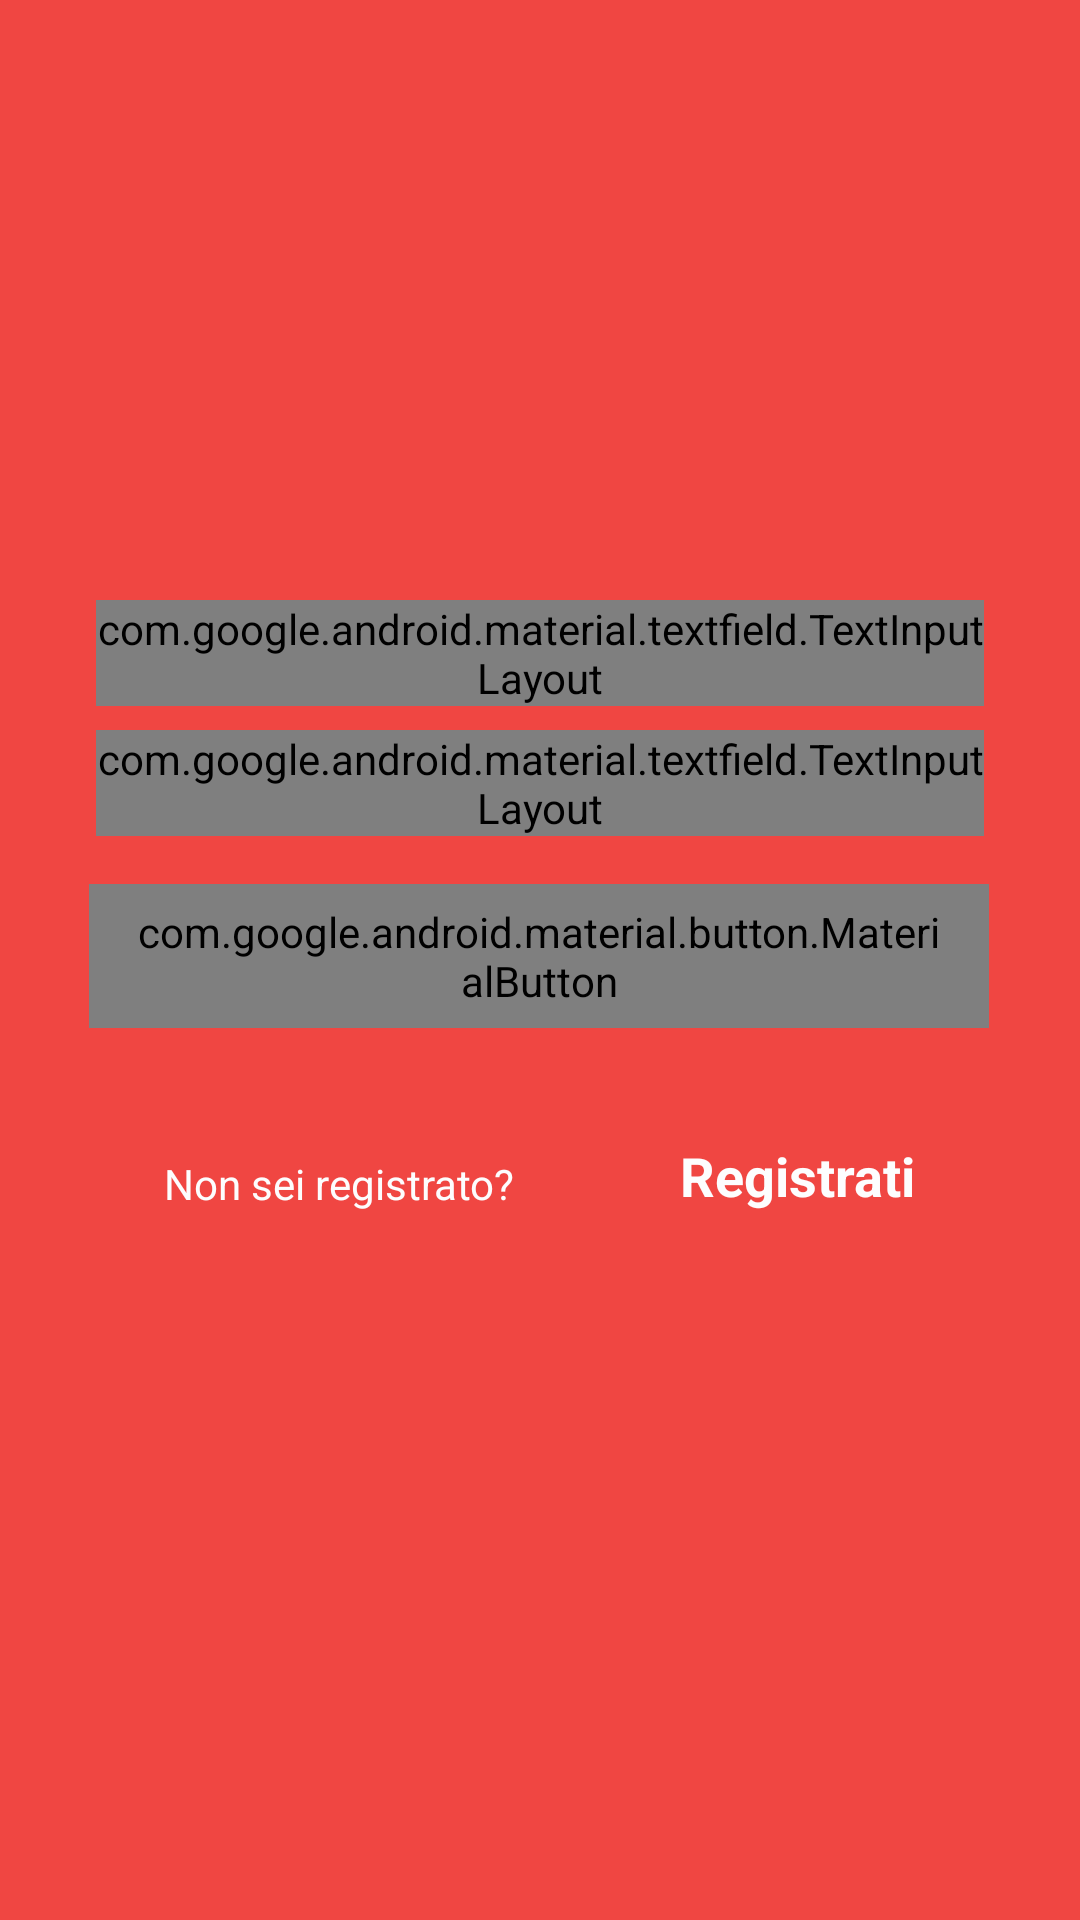

Reconstruct the res/layout file that produces this screen, plus the resources it refers to.
<!-- AndroidManifest.xml: application theme AppTheme -->
<!-- res/layout/content_login.xml -->
<?xml version="1.0" encoding="utf-8"?>
<androidx.constraintlayout.widget.ConstraintLayout xmlns:android="http://schemas.android.com/apk/res/android"
    xmlns:app="http://schemas.android.com/apk/res-auto"
    xmlns:tools="http://schemas.android.com/tools"
    android:layout_width="match_parent"
    android:layout_height="match_parent"
    android:background="@color/backgroundColor"
    app:layout_behavior="@string/appbar_scrolling_view_behavior"
    tools:context=".LoginActivity"
    tools:showIn="@layout/activity_login">

    <ImageView
        android:id="@+id/imageView2"
        android:layout_width="170dp"
        android:layout_height="160dp"
        android:layout_marginLeft="8dp"
        android:layout_marginTop="24dp"
        android:layout_marginRight="8dp"
        android:backgroundTint="@color/colorAccent"
        android:contentDescription="@string/todo"
        app:layout_constraintLeft_toLeftOf="parent"
        app:layout_constraintRight_toRightOf="parent"
        app:layout_constraintTop_toTopOf="parent"
        app:srcCompat="@drawable/ic_logo_white" />


    <com.google.android.material.textfield.TextInputLayout
        android:id="@+id/textInputLayout"
        style="@style/LoginTextInputLayoutStyle"
        android:layout_width="0dp"
        android:layout_height="wrap_content"
        android:layout_marginStart="32dp"
        android:layout_marginTop="16dp"
        android:layout_marginEnd="32dp"
        android:hint="@string/e_mail"
        android:textColorHint="@color/colorText"
        app:boxStrokeColor="@color/colorText"
        app:layout_constraintEnd_toEndOf="parent"
        app:layout_constraintStart_toStartOf="parent"
        app:layout_constraintTop_toBottomOf="@+id/imageView2">

        <com.google.android.material.textfield.TextInputEditText
            android:id="@+id/etRegName"
            android:layout_width="fill_parent"
            android:layout_height="wrap_content"
            android:drawableLeft="@drawable/ic_form_people"
            android:drawablePadding="16dp"
            android:ems="10"
            android:importantForAutofill="no"
            android:inputType="textEmailAddress"
            android:maxLines="1"
            android:singleLine="true"
            app:layout_constraintEnd_toEndOf="parent"
            app:layout_constraintHorizontal_bias="0.503"
            app:layout_constraintStart_toStartOf="parent"
            app:layout_constraintTop_toTopOf="parent" />
    </com.google.android.material.textfield.TextInputLayout>


    <com.google.android.material.textfield.TextInputLayout
        android:id="@+id/textInputLayout2"
        style="@style/LoginTextInputLayoutStyle"
        android:layout_width="0dp"
        android:layout_height="wrap_content"
        android:layout_marginStart="32dp"
        android:layout_marginTop="8dp"
        android:layout_marginEnd="32dp"
        android:hint="@string/password"
        android:textColorHint="@color/colorText"
        app:boxStrokeColor="@color/colorText"
        app:layout_constraintEnd_toEndOf="parent"
        app:layout_constraintStart_toStartOf="parent"
        app:layout_constraintTop_toBottomOf="@+id/textInputLayout">

        <com.google.android.material.textfield.TextInputEditText
            android:id="@+id/etRegPass"
            android:layout_width="fill_parent"
            android:layout_height="wrap_content"
            android:layout_weight="1"
            android:autofillHints="password"
            android:drawableLeft="@drawable/ic_form_lock"
            android:drawablePadding="16dp"
            android:ems="10"
            android:importantForAutofill="no"
            android:inputType="textPassword"
            android:maxLines="1"
            android:singleLine="true"
            app:layout_constraintEnd_toEndOf="parent"
            app:layout_constraintHorizontal_bias="0.503"
            app:layout_constraintStart_toStartOf="parent"
            app:layout_constraintTop_toBottomOf="@+id/etRegName" />

    </com.google.android.material.textfield.TextInputLayout>


    <com.google.android.material.button.MaterialButton
        android:id="@+id/btnRegistrati"
        style="@style/Widget.MaterialComponents.Button.OutlinedButton"
        android:layout_width="300dp"
        android:layout_height="48dp"
        android:layout_marginLeft="16dp"
        android:layout_marginTop="16dp"
        android:layout_marginRight="16dp"
        android:text="LOGIN"
        android:textAppearance="@style/TextAppearance.AppCompat.Title"
        android:textColor="#FDFDFE"
        app:layout_constraintHorizontal_bias="0.493"
        app:layout_constraintLeft_toLeftOf="parent"
        app:layout_constraintRight_toRightOf="parent"
        app:layout_constraintTop_toBottomOf="@+id/textInputLayout2" />

    <TextView
        android:id="@+id/textView"
        android:layout_width="wrap_content"
        android:layout_height="wrap_content"
        android:text="@string/non_sei_registrato"
        android:textColor="#FDFDFE"
        app:layout_constraintBottom_toBottomOf="@+id/tvLogin"
        app:layout_constraintLeft_toLeftOf="parent"
        app:layout_constraintRight_toLeftOf="@+id/tvLogin" />

    <TextView
        android:id="@+id/tvLogin"
        android:layout_width="wrap_content"
        android:layout_height="wrap_content"
        android:layout_marginTop="24dp"
        android:layout_marginBottom="8dp"
        android:text="@string/registrati"
        android:textColor="#FDFDFE"
        android:textSize="18sp"
        android:textStyle="bold"
        app:layout_constraintBottom_toBottomOf="parent"
        app:layout_constraintLeft_toRightOf="@+id/textView"
        app:layout_constraintRight_toRightOf="parent"
        app:layout_constraintTop_toBottomOf="@+id/btnRegistrati"
        app:layout_constraintVertical_bias="0.054" />

</androidx.constraintlayout.widget.ConstraintLayout>
<!-- res/layout/activity_login.xml (included above) -->
<?xml version="1.0" encoding="utf-8"?>
<androidx.coordinatorlayout.widget.CoordinatorLayout xmlns:android="http://schemas.android.com/apk/res/android"
    xmlns:app="http://schemas.android.com/apk/res-auto"
    xmlns:tools="http://schemas.android.com/tools"
    android:layout_width="match_parent"
    android:layout_height="match_parent"
    tools:context=".LoginActivity">

    <com.google.android.material.appbar.AppBarLayout
        android:layout_width="match_parent"
        android:layout_height="wrap_content"
        android:theme="@style/AppTheme.AppBarOverlay"
        android:translationZ="0.1dp"
        app:elevation="0dp">

        <androidx.appcompat.widget.Toolbar
            android:id="@+id/toolbar"
            android:layout_width="match_parent"
            android:layout_height="match_parent"
            android:background="@color/backgroundColor"
            app:popupTheme="@style/AppTheme.PopupOverlay"/>

    </com.google.android.material.appbar.AppBarLayout>

    <include layout="@layout/content_login" />


</androidx.coordinatorlayout.widget.CoordinatorLayout>
<!-- resources referenced by this layout -->
<resources>
  <color name="backgroundColor">#f04642</color>
  <color name="colorAccent">#670001</color>
  <color name="colorText">#000</color>
  <string name="e_mail">E-mail</string>
  <string name="non_sei_registrato">Non sei registrato?</string>
  <string name="password">Password</string>
  <string name="registrati">Registrati</string>
  <string name="todo">TODO</string>
  <style name="AppTheme.AppBarOverlay" parent="ThemeOverlay.AppCompat.Dark.ActionBar" />
  <style name="AppTheme.PopupOverlay" parent="ThemeOverlay.AppCompat.Light" />
  <style name="LoginTextInputLayoutStyle" parent="Widget.MaterialComponents.TextInputLayout.OutlinedBox.Dense">
          <item name="colorAccent">@color/colorText</item>
          <item name="colorControlNormal">@color/colorText</item>
          <item name="colorControlActivated">@color/colorText</item>
          <item name="colorControlHighlight">@color/colorText</item>
          <item name="android:textColorHint">@color/colorText</item>
          <item name="android:textColor">@color/colorText</item>
          <item name="helperTextTextAppearance">@color/colorText</item>
      </style>
  <style name="AppTheme" parent="Theme.AppCompat.Light.DarkActionBar">
          
          <item name="colorPrimary">@color/colorPrimary</item>
          <item name="colorPrimaryDark">@color/colorPrimaryDark</item>
          <item name="colorAccent">@color/colorAccent</item>
      </style>
  <color name="colorPrimary">#F20001</color>
  <color name="colorPrimaryDark">#950001</color>
</resources>
